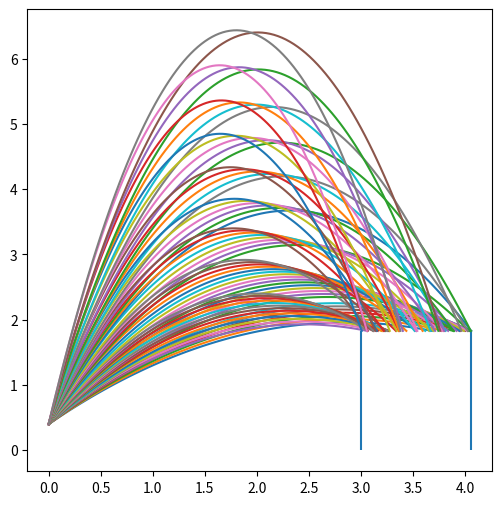

Here is the Python script that generated this plot:
import numpy as np

import matplotlib.pyplot as plt

# width of the hub in meters
w = 1.05918

# height of the hub in meters
h = 1.8288

# gravity
g = 9.81

# m/s
launch_speed = 2.0
max_launch_speed = 11.0

# degrees
launch_angle = 47.5
max_launch_angle = 85.0

# m
distance = 3.0

# m (not sure what this is yet, have to change)
shooter_height = 0.4

# calculates whether the trajectory will allow for the ball to make it into the hub
# v_0 is the launch velocity, theta is the launch angle in radians, d is the distance from the front of the hub,
# and launch height is the height the fuel is launched at (this is constant but im not sure what this is currently)
def withinRange(v_0, theta, d, launch_height):
    discriminant = (v_0**2)*(np.sin(theta)**2)-4*(-0.5*g)*(launch_height-h)
    
    if discriminant < 0:
        return False, None
    
    t_0 = (v_0*np.sin(theta)+np.sqrt(discriminant))/(g)

    x_position = x_pos(v_0, theta, t_0)

    return (x_position >= d and x_position <= d+w), t_0

# calculates the x-position using kinematics
# v_0 is launch velocity, theta is launch angle in radians, t is time
def x_pos(v_0, theta, t):
    return v_0*np.cos(theta)*t

# calculates the y-position using kinematics
# v_0 is launch velocity, theta is launch angle in radians, launch_height is the launch height (lol), t is time
def y_pos(v_0, theta, launch_height, t):
    return launch_height+(v_0*np.sin(theta)*t)-((0.5*g)*(t**2))

plt.figure(figsize=(6, 6))

plt.vlines(x=distance, ymin=0, ymax=h)
plt.vlines(x=distance+w, ymin=0, ymax=h)

while launch_angle <= max_launch_angle:
    while launch_speed <= max_launch_speed:

        inRange = withinRange(launch_speed, np.radians(launch_angle), distance, shooter_height)

        if inRange[0]:
            t = np.linspace(0, inRange[1], 100)

            x = launch_speed*np.cos(np.radians(launch_angle))*t
            y = shooter_height+(launch_speed*np.sin(np.radians(launch_angle))*t)-(0.5*g)*(t**2)

            plt.plot(x, y)

        launch_speed += 0.5
    
    launch_speed = 2.0

    launch_angle += 1


plt.show()
